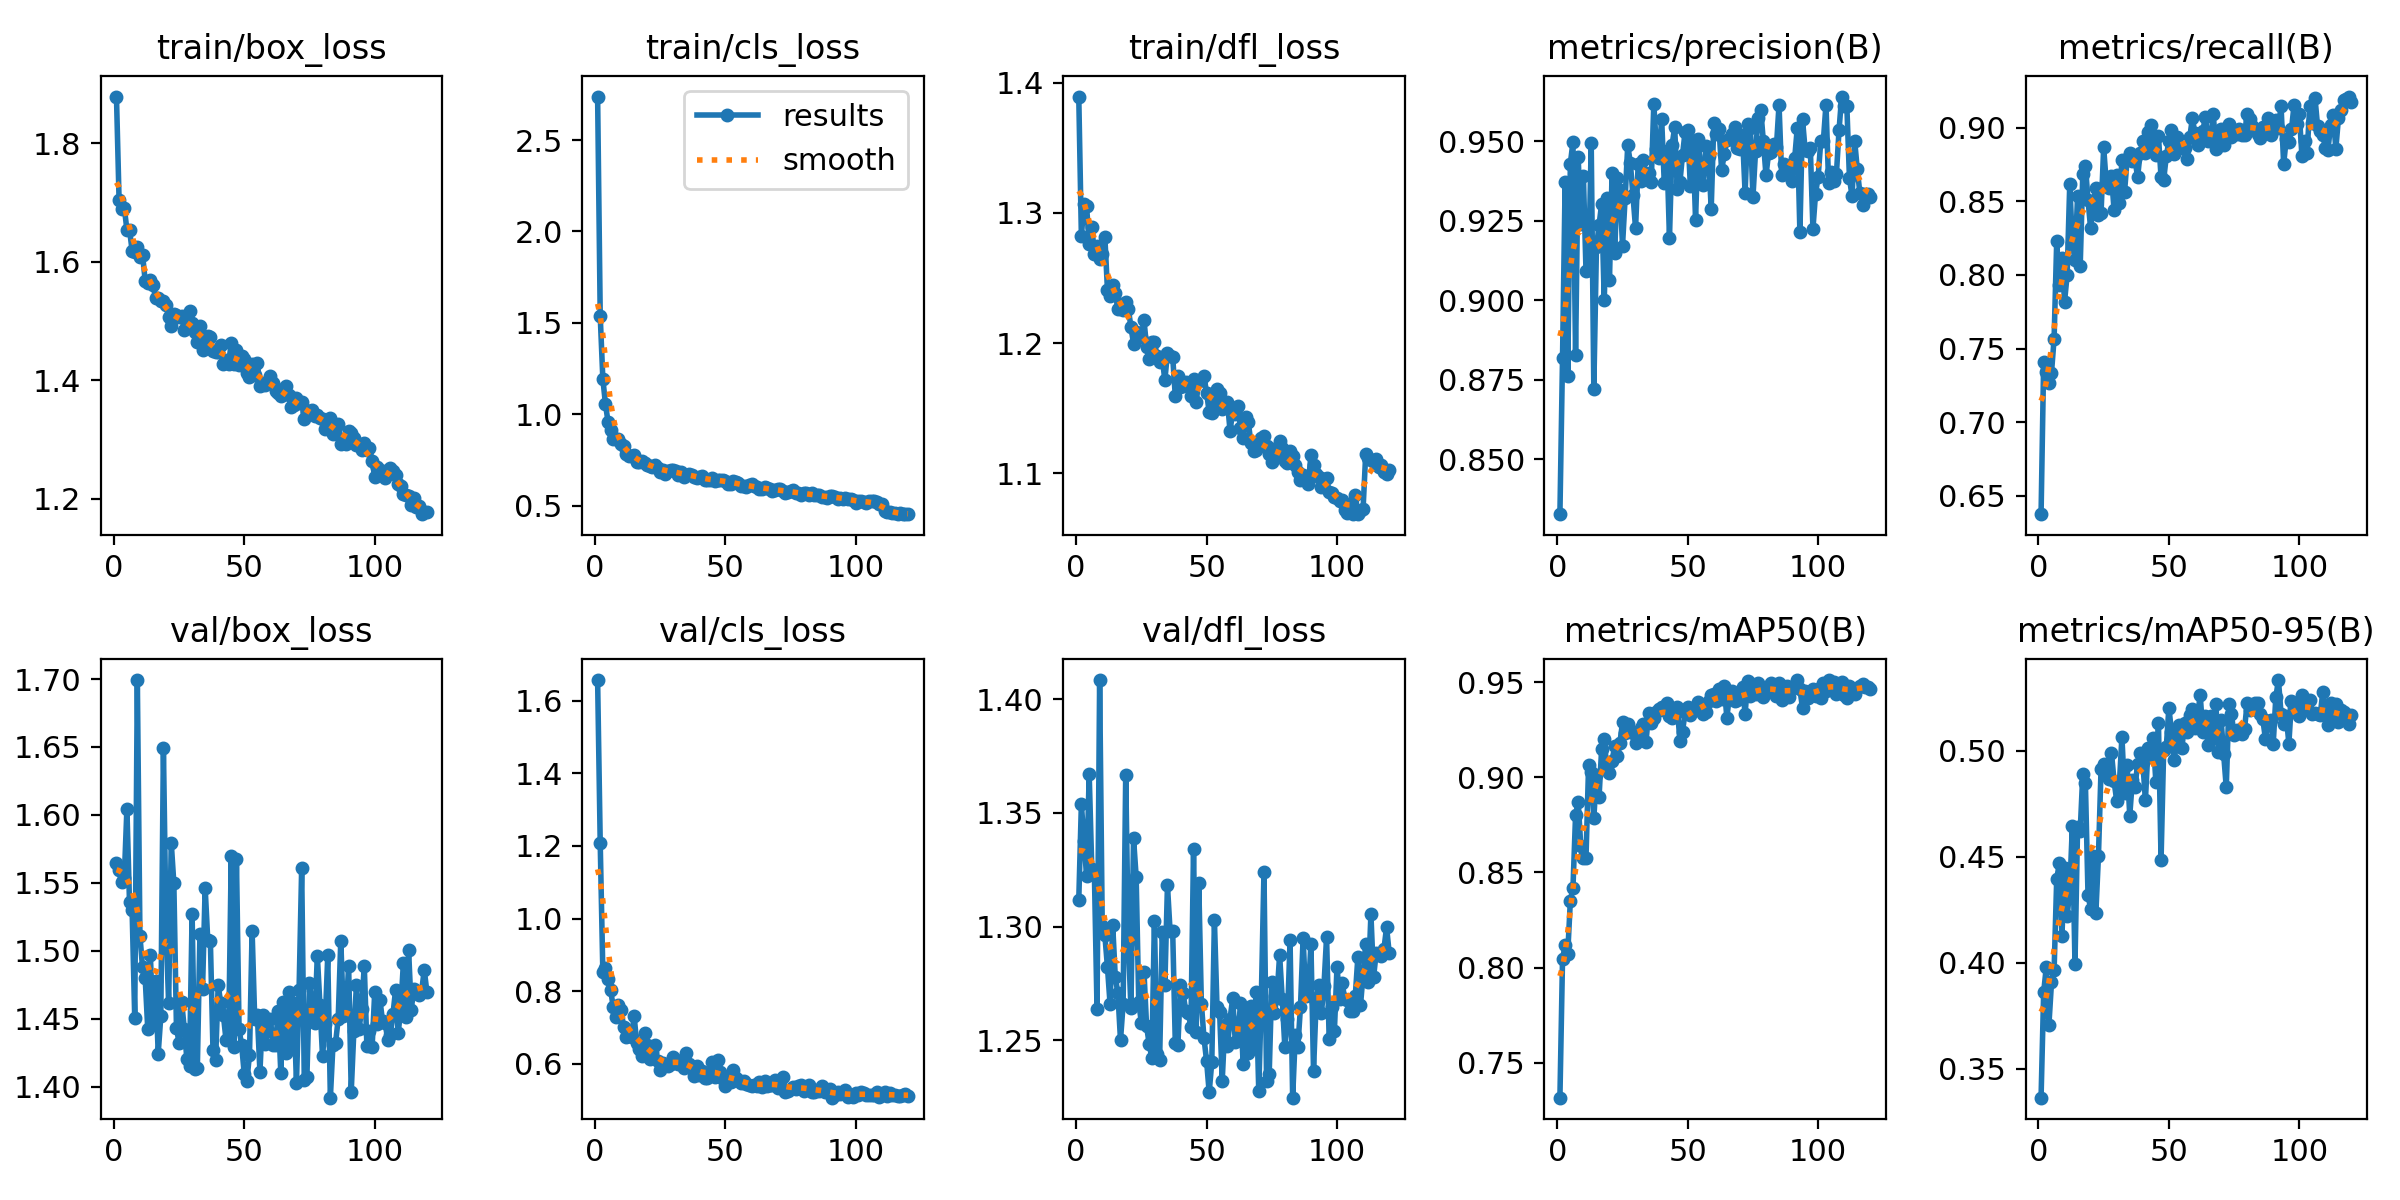

The file beside this chart, header and first rows:
epoch, time, train/box_loss, train/cls_loss, train/dfl_loss, metrics/precision(B), metrics/recall(B), metrics/mAP50(B), metrics/mAP50-95(B), val/box_loss, val/cls_loss, val/dfl_loss, lr/pg0, lr/pg1, lr/pg2
1, 59.26, 1.878, 2.738, 1.389, 0.8327, 0.6375, 0.7317, 0.3363, 1.565, 1.657, 1.312, 0.0005516, 0.0005516, 0.0005516
2, 115.9, 1.704, 1.537, 1.283, 0.8817, 0.7411, 0.8043, 0.3861, 1.56, 1.207, 1.354, 0.001098, 0.001098, 0.001098
3, 254.6, 1.689, 1.195, 1.307, 0.9373, 0.7338, 0.812, 0.398, 1.551, 0.8539, 1.338, 0.001635, 0.001635, 0.001635
4, 323.7, 1.691, 1.056, 1.305, 0.876, 0.7268, 0.8074, 0.3706, 1.554, 0.8633, 1.322, 0.001626, 0.001626, 0.001626
5, 379.9, 1.654, 0.9582, 1.276, 0.943, 0.7337, 0.8353, 0.3907, 1.605, 0.8331, 1.367, 0.001612, 0.001612, 0.001612
6, 437.1, 1.654, 0.9127, 1.289, 0.9497, 0.7568, 0.8418, 0.3965, 1.536, 0.8023, 1.325, 0.001598, 0.001598, 0.001598
7, 491.8, 1.619, 0.8665, 1.269, 0.8827, 0.823, 0.8801, 0.4395, 1.53, 0.756, 1.323, 0.001584, 0.001584, 0.001584
8, 547.5, 1.617, 0.8652, 1.275, 0.945, 0.7929, 0.8871, 0.4469, 1.451, 0.7286, 1.264, 0.001571, 0.001571, 0.001571
9, 602.3, 1.624, 0.8667, 1.265, 0.9241, 0.8117, 0.8639, 0.4126, 1.699, 0.7626, 1.409, 0.001557, 0.001557, 0.001557
10, 658.1, 1.607, 0.8355, 1.269, 0.9391, 0.7818, 0.8574, 0.4448, 1.511, 0.7482, 1.3, 0.001543, 0.001543, 0.001543
11, 713, 1.612, 0.8247, 1.282, 0.9092, 0.8001, 0.8578, 0.422, 1.488, 0.7001, 1.296, 0.001529, 0.001529, 0.001529
12, 779.4, 1.568, 0.7851, 1.241, 0.9095, 0.8619, 0.9066, 0.4342, 1.48, 0.6742, 1.282, 0.001516, 0.001516, 0.001516
13, 833.9, 1.564, 0.7732, 1.236, 0.9494, 0.8215, 0.903, 0.4646, 1.442, 0.6909, 1.266, 0.001502, 0.001502, 0.001502
14, 889.2, 1.569, 0.7742, 1.244, 0.8722, 0.8104, 0.8786, 0.3993, 1.497, 0.6732, 1.301, 0.001488, 0.001488, 0.001488
15, 944.3, 1.561, 0.7773, 1.238, 0.9166, 0.8539, 0.9012, 0.4642, 1.446, 0.7309, 1.278, 0.001474, 0.001474, 0.001474
16, 999.6, 1.538, 0.7413, 1.226, 0.9236, 0.8059, 0.8895, 0.462, 1.478, 0.656, 1.271, 0.001461, 0.001461, 0.001461
17, 1057, 1.539, 0.7365, 1.23, 0.9303, 0.8687, 0.9151, 0.4892, 1.424, 0.641, 1.25, 0.001447, 0.001447, 0.001447
18, 1113, 1.534, 0.7427, 1.225, 0.8999, 0.8742, 0.9199, 0.4846, 1.452, 0.6224, 1.266, 0.001433, 0.001433, 0.001433
19, 1169, 1.533, 0.732, 1.232, 0.9323, 0.8509, 0.9042, 0.4319, 1.649, 0.6846, 1.367, 0.001419, 0.001419, 0.001419
20, 1226, 1.526, 0.7212, 1.226, 0.9064, 0.8317, 0.9022, 0.4254, 1.518, 0.6504, 1.293, 0.001406, 0.001406, 0.001406
21, 1282, 1.507, 0.7194, 1.213, 0.9401, 0.8487, 0.9087, 0.4502, 1.462, 0.6141, 1.264, 0.001392, 0.001392, 0.001392
22, 1370, 1.491, 0.714, 1.199, 0.9149, 0.859, 0.9165, 0.4233, 1.58, 0.6325, 1.339, 0.001378, 0.001378, 0.001378
23, 1467, 1.511, 0.7213, 1.208, 0.9384, 0.841, 0.9112, 0.4505, 1.55, 0.653, 1.322, 0.001364, 0.001364, 0.001364
24, 1526, 1.51, 0.7037, 1.207, 0.9345, 0.8422, 0.9181, 0.4916, 1.443, 0.609, 1.267, 0.001351, 0.001351, 0.001351
25, 1583, 1.506, 0.6865, 1.205, 0.9172, 0.8867, 0.9289, 0.4939, 1.432, 0.5837, 1.258, 0.001337, 0.001337, 0.001337
26, 1648, 1.509, 0.6972, 1.218, 0.9321, 0.8623, 0.9233, 0.4886, 1.462, 0.6034, 1.28, 0.001323, 0.001323, 0.001323
27, 1716, 1.485, 0.6715, 1.197, 0.9487, 0.8588, 0.9279, 0.4869, 1.443, 0.5956, 1.256, 0.001309, 0.001309, 0.001309
28, 1777, 1.497, 0.6907, 1.188, 0.9432, 0.8672, 0.9245, 0.499, 1.42, 0.5943, 1.248, 0.001296, 0.001296, 0.001296
29, 1832, 1.517, 0.6965, 1.201, 0.933, 0.8439, 0.9232, 0.4856, 1.415, 0.5987, 1.242, 0.001282, 0.001282, 0.001282
30, 1886, 1.497, 0.6964, 1.201, 0.9226, 0.868, 0.9182, 0.4763, 1.527, 0.6196, 1.303, 0.001268, 0.001268, 0.001268
31, 1941, 1.482, 0.6874, 1.19, 0.9428, 0.8491, 0.9197, 0.4838, 1.413, 0.6118, 1.244, 0.001254, 0.001254, 0.001254
32, 1997, 1.465, 0.6668, 1.185, 0.9375, 0.8778, 0.9256, 0.5066, 1.414, 0.5999, 1.241, 0.001241, 0.001241, 0.001241
33, 2055, 1.491, 0.6842, 1.189, 0.944, 0.8564, 0.9281, 0.4802, 1.512, 0.6041, 1.298, 0.001227, 0.001227, 0.001227
34, 2111, 1.451, 0.6581, 1.171, 0.9394, 0.8788, 0.9186, 0.4934, 1.472, 0.5895, 1.274, 0.001213, 0.001213, 0.001213
35, 2185, 1.47, 0.67, 1.192, 0.94, 0.8829, 0.9336, 0.4694, 1.546, 0.6305, 1.318, 0.001199, 0.001199, 0.001199
36, 2242, 1.474, 0.6757, 1.19, 0.9371, 0.8776, 0.9283, 0.4862, 1.508, 0.5995, 1.298, 0.001186, 0.001186, 0.001186
37, 2373, 1.473, 0.6686, 1.19, 0.9617, 0.8789, 0.9311, 0.4828, 1.507, 0.5886, 1.298, 0.001172, 0.001172, 0.001172
38, 2445, 1.449, 0.6587, 1.16, 0.9476, 0.8664, 0.9341, 0.4938, 1.427, 0.5655, 1.249, 0.001158, 0.001158, 0.001158
39, 2508, 1.447, 0.6528, 1.174, 0.9447, 0.8832, 0.9361, 0.4988, 1.419, 0.5936, 1.248, 0.001144, 0.001144, 0.001144
40, 2660, 1.447, 0.6556, 1.166, 0.9571, 0.8909, 0.9368, 0.4946, 1.475, 0.57, 1.274, 0.001131, 0.001131, 0.001131
41, 2717, 1.46, 0.6617, 1.167, 0.9369, 0.8829, 0.9354, 0.4767, 1.461, 0.58, 1.271, 0.001117, 0.001117, 0.001117
42, 2774, 1.427, 0.6388, 1.17, 0.947, 0.8971, 0.9392, 0.5011, 1.452, 0.5618, 1.263, 0.001103, 0.001103, 0.001103
43, 2866, 1.434, 0.6392, 1.169, 0.9195, 0.9017, 0.9321, 0.497, 1.435, 0.5597, 1.262, 0.001089, 0.001089, 0.001089
44, 2939, 1.428, 0.639, 1.16, 0.9488, 0.8882, 0.9311, 0.5059, 1.435, 0.5722, 1.256, 0.001076, 0.001076, 0.001076
45, 3020, 1.463, 0.652, 1.173, 0.9544, 0.8816, 0.9333, 0.4855, 1.57, 0.6039, 1.334, 0.001062, 0.001062, 0.001062
46, 3101, 1.427, 0.634, 1.155, 0.9348, 0.8943, 0.9368, 0.513, 1.429, 0.5644, 1.254, 0.001048, 0.001048, 0.001048
47, 3157, 1.451, 0.6383, 1.171, 0.9371, 0.8663, 0.9191, 0.4485, 1.567, 0.6112, 1.319, 0.001034, 0.001034, 0.001034
48, 3213, 1.426, 0.6391, 1.172, 0.9457, 0.8647, 0.924, 0.5006, 1.442, 0.5782, 1.266, 0.001021, 0.001021, 0.001021
49, 3269, 1.441, 0.6413, 1.174, 0.953, 0.8805, 0.9343, 0.5016, 1.43, 0.5582, 1.251, 0.001007, 0.001007, 0.001007
50, 3325, 1.436, 0.6351, 1.162, 0.9535, 0.8913, 0.9367, 0.5203, 1.409, 0.5391, 1.241, 0.0009931, 0.0009931, 0.0009931
51, 3381, 1.412, 0.6203, 1.147, 0.9359, 0.8983, 0.9329, 0.5091, 1.405, 0.5608, 1.227, 0.0009794, 0.0009794, 0.0009794
52, 3437, 1.405, 0.6203, 1.146, 0.9498, 0.882, 0.9347, 0.4955, 1.424, 0.5507, 1.24, 0.0009656, 0.0009656, 0.0009656
53, 3492, 1.427, 0.6356, 1.155, 0.9253, 0.8937, 0.9365, 0.5041, 1.515, 0.5832, 1.303, 0.0009519, 0.0009519, 0.0009519
54, 3548, 1.409, 0.6272, 1.165, 0.9508, 0.8879, 0.9393, 0.5123, 1.45, 0.5622, 1.264, 0.0009381, 0.0009381, 0.0009381
55, 3604, 1.429, 0.6245, 1.162, 0.9408, 0.8862, 0.9358, 0.5014, 1.453, 0.5557, 1.262, 0.0009244, 0.0009244, 0.0009244
56, 3660, 1.39, 0.6074, 1.15, 0.9363, 0.8861, 0.933, 0.513, 1.411, 0.5474, 1.232, 0.0009106, 0.0009106, 0.0009106
57, 3744, 1.395, 0.6077, 1.152, 0.9485, 0.8786, 0.9344, 0.5089, 1.453, 0.5527, 1.257, 0.0008968, 0.0008968, 0.0008968
58, 3801, 1.392, 0.6039, 1.155, 0.9453, 0.8936, 0.9403, 0.5168, 1.431, 0.5455, 1.247, 0.0008831, 0.0008831, 0.0008831
59, 3863, 1.397, 0.6108, 1.133, 0.9287, 0.9064, 0.9432, 0.5199, 1.441, 0.5418, 1.259, 0.0008693, 0.0008693, 0.0008693
60, 3925, 1.407, 0.6163, 1.147, 0.9558, 0.8963, 0.9439, 0.5109, 1.45, 0.5391, 1.268, 0.0008556, 0.0008556, 0.0008556
... 60 more rows
